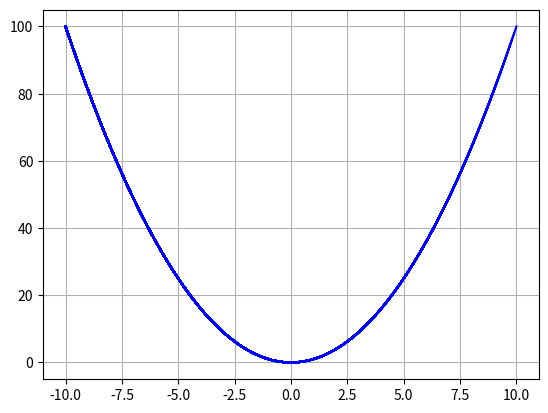

This figure's Python source:
import math
import matplotlib.pyplot as plt

fig = plt.figure()

plt.grid(True)

xlist = []
ylist = []

for i in range(-100, 101):
    xlist.append(i / 10)
    ylist.append((i / 10) ** 2)
    plt.plot(xlist, ylist, color='b')
    plt.pause(0.01)

plt.show()
plt.close()
